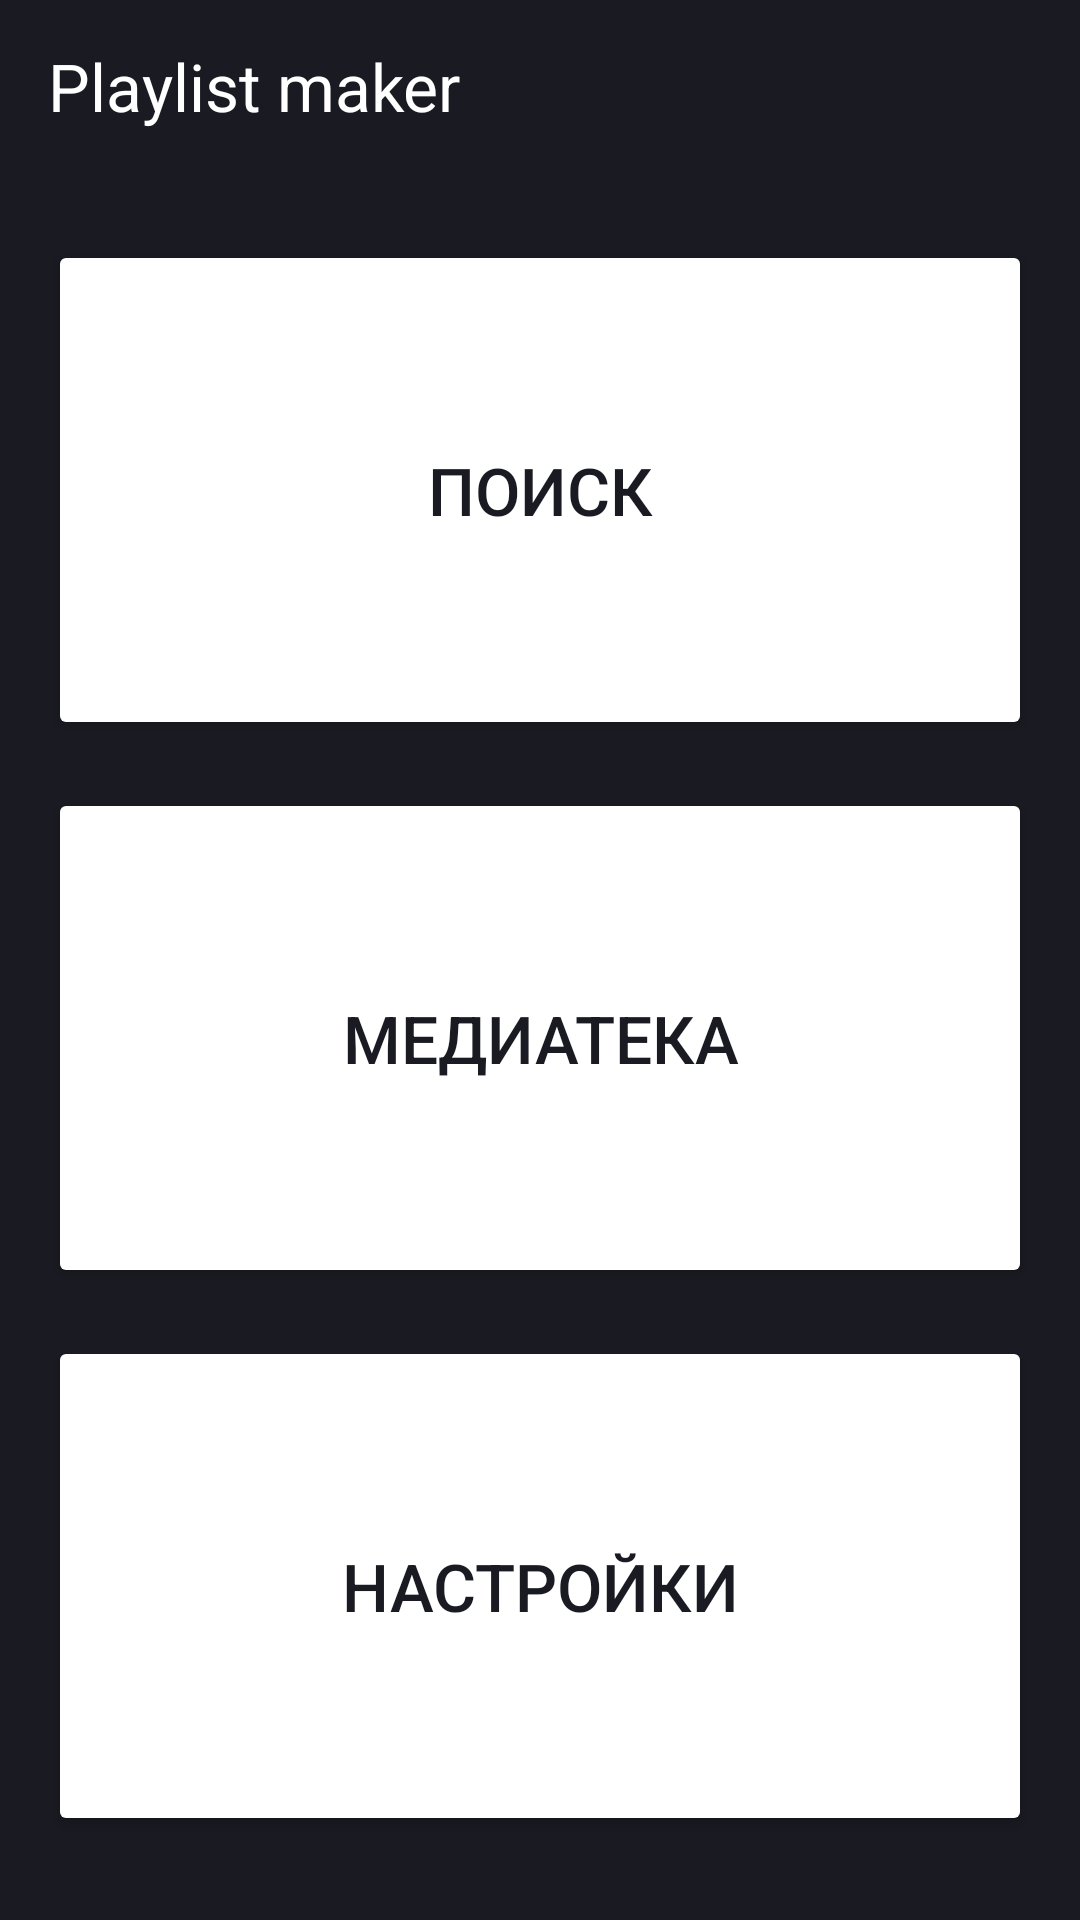

Write the Android layout XML for this screen, with the resource values it uses.
<!-- AndroidManifest.xml: application theme Theme.MaterialComponents.DayNight.NoActionBar -->
<!-- res/layout/main_dark_mode.xml -->
<?xml version="1.0" encoding="utf-8"?>
<LinearLayout xmlns:android="http://schemas.android.com/apk/res/android"
    xmlns:app="http://schemas.android.com/apk/res-auto"

    android:layout_width="match_parent"
    android:layout_height="match_parent"
    android:orientation="vertical"
    android:background="@color/Text_Black"
   >

    <FrameLayout

        android:layout_width="match_parent"
        android:layout_height="@dimen/Top_Padding">

        <TextView
            android:layout_marginStart="@dimen/Corner_Radius"
            android:layout_marginTop="@dimen/Main_text_marginTop"
            android:layout_width="wrap_content"
            android:layout_height="wrap_content"
            android:text="@string/Main_Title"
            android:layout_gravity="start"
            android:textColor="@color/white"
            android:textSize="@dimen/Text_size" />


    </FrameLayout>

    <LinearLayout

        android:layout_width="match_parent"
        android:layout_height="match_parent"
        android:layout_marginTop="@dimen/Main_layout_marginTop"
        android:layout_marginHorizontal="@dimen/Corner_Radius"
        android:orientation="vertical">

        <Button

            android:layout_width="match_parent"
            android:layout_height="@dimen/Buttons_height"
            android:layout_weight="1"
            android:backgroundTint="@color/white"
            android:text="@string/Search"
            android:textColor="@color/Text_Black"
            android:textSize="@dimen/Text_size"
            app:cornerRadius="@dimen/Corner_Radius"
            app:icon="@drawable/vector"
            app:iconGravity="textStart"
            app:iconPadding="@dimen/Icon_Padding"
            app:iconTint="@color/Text_Black" />

        <Button

            android:layout_width="match_parent"
            android:layout_height="@dimen/Buttons_height"
            android:layout_marginTop="@dimen/Corner_Radius"
            app:icon="@drawable/vector2"
            app:iconGravity="textStart"
            app:iconPadding="@dimen/Icon_Padding"
            app:iconTint="@color/Text_Black"
            android:layout_weight="1"
            android:backgroundTint="@color/white"
            android:text="@string/Medioteka"
            android:textColor="@color/Text_Black"
            android:textSize="@dimen/Text_size"
            app:cornerRadius="@dimen/Corner_Radius" />

        <Button

            app:icon="@drawable/light_mode3"
            app:iconGravity="textStart"
            app:iconPadding="@dimen/Icon_Padding"
            app:iconTint="@color/Text_Black"
            android:layout_width="match_parent"
            android:layout_height="@dimen/Buttons_height"
            android:layout_marginTop="@dimen/Corner_Radius"
            android:layout_marginBottom="@dimen/Main_layout_marginBottom"
            android:layout_weight="1"
            android:backgroundTint="@color/white"
            android:text="@string/Settings"
            android:textColor="@color/Text_Black"
            android:textSize="@dimen/Text_size"
            app:cornerRadius="@dimen/Corner_Radius" />
    </LinearLayout>
</LinearLayout>
<!-- resources referenced by this layout -->
<resources>
  <color name="Text_Black">#1A1B22</color>
  <color name="white">#FFFFFFFF</color>
  <dimen name="Buttons_height">220dp</dimen>
  <dimen name="Corner_Radius">16dp</dimen>
  <dimen name="Icon_Padding">8dp</dimen>
  <dimen name="Main_layout_marginBottom">28dp</dimen>
  <dimen name="Main_layout_marginTop">24dp</dimen>
  <dimen name="Main_text_marginTop">14dp</dimen>
  <dimen name="Text_size">22sp</dimen>
  <dimen name="Top_Padding">56dp</dimen>
  <string name="Main_Title">Playlist maker</string>
  <string name="Medioteka">Медиатека</string>
  <string name="Search">Поиск</string>
  <string name="Settings">Настройки</string>
</resources>
